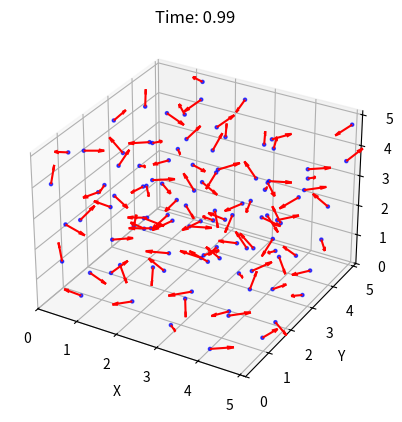
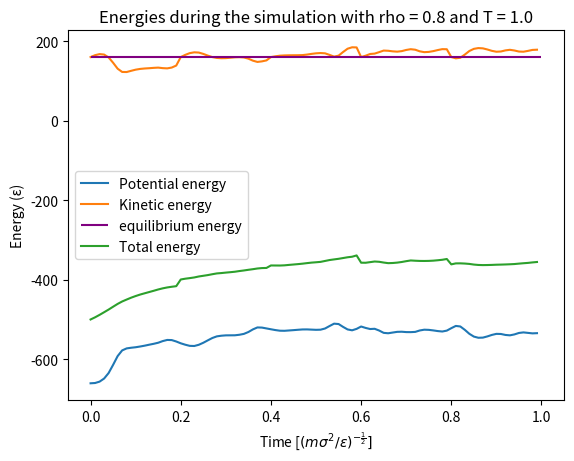

The matplotlib source for these figures, in order:
import random
import matplotlib.pyplot as plt
import numpy as np
import copy

# %matplotlib inline
"""
Set parameters for the simulation
"""

"""Main parameters for the simulation"""
T = 1.0
rho = 0.8

"""Additional parameters for the simulation"""
N = 1372  # number of particles for big system
N = 108  # number of particles for small system

# parameter to determine how many radial cells to check for particles.
# Where if equal to sim_size, all particles are checked
perimeter_parameter = 2

# number of iterations
timesteps = 100

"""Boolean parameters for the simulation"""
show_system = True  # plot the system at each iteration
save_measurement = (
    False  # if this is true write the data to an external file for further analysis
)

"""
End set parameters of the simulation
"""
# timestep
h = 0.01

t_end = timesteps * h

sim_size = round((N / 4) ** (1 / 3))
L = (N / rho) ** (1 / 3)


# set the values for lambda renormalization
frequency_rescale = 20
number_of_rescales = 5

renorm_times = np.arange(
    0, t_end, frequency_rescale * h
)  # at these times lambda renormalization is performed
renorm_times = renorm_times[:number_of_rescales]


class System_of_particles:
    def __init__(self, positions, velocities):
        self.positions = positions
        self.velocities = velocities
        self.forces = {"x": [], "y": [], "z": []}

    def Change_positions(self):
        """
        Function that updates the system to the next timestep.
        """
        previous_positions = {"x": np.zeros(N), "y": np.zeros(N), "z": np.zeros(N)}
        dimensions = ["x", "y", "z"]

        for key in dimensions:
            previous_positions[key] = copy.deepcopy(self.positions[key])

        current_force = Calculate_force(previous_positions)
        self.forces = current_force

        for key in dimensions:
            self.positions[key] = (
                self.positions[key]
                + self.velocities[key] * h
                + current_force[key] * h**2 / (2)
            )
            self.positions[key] = self.positions[key] % L

        force = Calculate_force(self.positions)

        for key in dimensions:
            self.velocities[key] = self.velocities[key] + (
                force[key] + current_force[key]
            ) * h / (2)

        print(time)
        if any(np.isclose(time, renorm_time) for renorm_time in renorm_times):
            print("yeah i rescaled at time", time)
            velocities = np.sqrt(
                self.velocities["x"] ** 2
                + self.velocities["y"] ** 2
                + self.velocities["z"] ** 2
            )

            lambda_ = Lambda(velocities)
            for key in dimensions:
                self.velocities[key] = lambda_ * self.velocities[key]

    def system_plotter(self, title):
        """
        Function to plot the current system. Input is the title for the plot
        and the output is a plotted figure.
        """
        positions = self.positions
        velocities = self.velocities

        if plt.fignum_exists(1):
            fig = plt.figure(1)
            fig.clf()
        else:
            fig = plt.figure(1)
        ax = fig.add_subplot(111, projection="3d")
        ax.scatter(
            positions["x"],
            positions["y"],
            positions["z"],
            c="b",
            marker="o",
            s=5,
            alpha=0.7,
        )  # , label='FCC lattice'
        plt.quiver(
            positions["x"],
            positions["y"],
            positions["z"],
            velocities["x"],
            velocities["y"],
            velocities["z"],
            length=0.5,
            normalize=True,
            color="red",
        )
        # Set labels and title for the plot
        ax.set_xlabel("X")
        ax.set_ylabel("Y")
        ax.set_zlabel("Z")
        ax.set_title("FCC Lattice")

        ax.set_xlim(0, L)
        ax.set_ylim(0, L)
        ax.set_zlim(0, L)

        plt.title(title)

        # Add legend and grid to the plot
        # ax.legend()
        ax.grid(True, linestyle="dotted", linewidth=0.5, alpha=0.5)

        # Display the plot
        plt.pause(0.0001)


def Calculate_force(positions):
    """
    This function calculates the force that each particle experiences

    First the function creates a grid of cells and assigns each particle to a cell.
    and assigns each cell a list of particles that are in the cell.

    input: dictionary with x,y,z positions {x: ... y: ... z:...}
    output: dictionary with the forces in the x,y,z direction of
            each particle {x: ... y: ... z:...}

    """

    # Initialize the size of cells to be about 1 sigma
    number_of_cells = round(L + 0.5)
    cells_with_particles = np.full(
        (number_of_cells, number_of_cells, number_of_cells), False, dtype=object
    )

    particles_with_cell_index = [[] for _ in range(N)]

    for i in range(N):
        x = int(positions["x"][i] // (L / number_of_cells))
        y = int(positions["y"][i] // (L / number_of_cells))
        z = int(positions["z"][i] // (L / number_of_cells))

        # Save the cell coordinates of the particle
        particles_with_cell_index[i] = [x, y, z]

        # And save the particle index in the cell
        if not cells_with_particles[
            x, y, z
        ]:  # if the cell is empty add the particle index to the cell
            cells_with_particles[x, y, z] = [i]
        else:  # if the cell is not empty append the particle index to the list
            cells_with_particles[x, y, z].append(i)

    force_dict = {"x": np.zeros(N), "y": np.zeros(N), "z": np.zeros(N)}

    for i in range(N):  # i = particle 1, j = particle 2
        x_cell_i, y_cell_i, z_cell_i = particles_with_cell_index[i]

        perimeter_parameter = 1

        # Retrieve all particles in the perimeter of the cell of particle i
        nearby_particles = []
        for n in range(-perimeter_parameter, perimeter_parameter + 1):
            for j in range(-perimeter_parameter, perimeter_parameter + 1):
                for k in range(-perimeter_parameter, perimeter_parameter + 1):
                    if cells_with_particles[
                        (x_cell_i + n) % number_of_cells,
                        (y_cell_i + j) % number_of_cells,
                        (z_cell_i + k) % number_of_cells,
                    ]:
                        for particle in cells_with_particles[
                            (x_cell_i + n) % number_of_cells,
                            (y_cell_i + j) % number_of_cells,
                            (z_cell_i + k) % number_of_cells,
                        ]:
                            nearby_particles.append(particle)

        for j in nearby_particles:
            # cell_particle_j
            if i != j:  # and cell_particle_i = cell_particle_j:
                delta_x = (positions["x"][j] - positions["x"][i] + L / 2) % L - L / 2
                delta_y = (positions["y"][j] - positions["y"][i] + L / 2) % L - L / 2
                delta_z = (positions["z"][j] - positions["z"][i] + L / 2) % L - L / 2

                r = ((delta_x) ** 2 + (delta_y) ** 2 + (delta_z) ** 2) ** 0.5

                if r == 0:
                    print("Zero")

                force = -24 * (2 * (1 / r) ** 13 - (1 / r) ** 7)

                force_dict["x"][i] += force * delta_x / r
                force_dict["y"][i] += force * delta_y / r
                force_dict["z"][i] += force * delta_z / r

    return force_dict


def Calculate_potential(positions):
    """
    First the function creates a grid of cells and assigns each particle to a cell.
    and assigns each cell a list of particles that are in the cell.

    input: Dictionary with x,y,z positions {x: ... y: ... z:...}
    This function calcuates the potential between all the particles
    outptu: Array with the potential energy of every particle
    """

    potential_list = []

    N = len(positions["x"])

    # Initialize the size of cells to be about 1 sigma
    number_of_cells = round(L + 0.5)
    cells_with_particles = np.full(
        (number_of_cells, number_of_cells, number_of_cells), False, dtype=object
    )

    particles_with_cell_index = [[] for _ in range(N)]

    for i in range(N):
        x = int(positions["x"][i] // (L / number_of_cells))
        y = int(positions["y"][i] // (L / number_of_cells))
        z = int(positions["z"][i] // (L / number_of_cells))

        # Save the cell coordinates of the particle
        particles_with_cell_index[i] = [x, y, z]

        # And save the particle index in the cell
        if not cells_with_particles[
            x, y, z
        ]:  # if the cell is empty add the particle index to the cell
            cells_with_particles[x, y, z] = [i]
        else:  # if the cell is not empty append the particle index to the list
            cells_with_particles[x, y, z].append(i)

    for i in range(N):  # i = particle 1, j = particle 2
        x_cell_i, y_cell_i, z_cell_i = particles_with_cell_index[i]

        # Retrieve all particles in the perimeter of the cell of particle i
        nearby_particles = []
        for n in range(-perimeter_parameter, perimeter_parameter + 1):
            for j in range(-perimeter_parameter, perimeter_parameter + 1):
                for k in range(-perimeter_parameter, perimeter_parameter + 1):
                    if cells_with_particles[
                        (x_cell_i + n) % number_of_cells,
                        (y_cell_i + j) % number_of_cells,
                        (z_cell_i + k) % number_of_cells,
                    ]:
                        for particle in cells_with_particles[
                            (x_cell_i + n) % number_of_cells,
                            (y_cell_i + j) % number_of_cells,
                            (z_cell_i + k) % number_of_cells,
                        ]:
                            if particle > i:
                                nearby_particles.append(particle)

        potential = 0

        for j in nearby_particles:
            r = two_part_distance(i, j, positions)

            if np.isclose(r, 0):
                print("Zero")

            potential += 4 * ((1 / r) ** 12 - (1 / r) ** 6)

        potential_list.append(potential)

    return potential_list


def Calculate_kinetic(velocities):
    """
    input: Dictionary with x,y,z velocities {x: ... y: ... z:...} of every particle
    This function calcuates the kinetic energy
    outptu: Total kinetic energy of the sytem
    """

    velocities = np.sqrt(
        velocities["x"] ** 2 + velocities["y"] ** 2 + velocities["z"] ** 2
    )

    return 0.5 * np.sum(velocities**2)


def Lambda(velocities):
    """
    Rescalement factor to get the correct equilibrium
    """

    return np.sqrt(3 * (N - 1) * T / np.sum(velocities**2))


def PrepareLatticeBlock():
    x = np.array([0, 0, 1 / 2, 1 / 2])
    y = np.array([0, 1 / 2, 0, 1 / 2])
    z = np.array([0, 1 / 2, 1 / 2, 0])

    positions = {"x": x, "y": y, "z": z}

    return positions


def PrepareLattice():
    """
    Function to set the lattice positions and velocities of the particles
    output: dictionary with particle positions {"x": ..., "y": ..., "z": ...},
            dictionary with particle velocities {"x": ..., "y": ..., "z": ...}
    """

    positions = {"x": [], "y": [], "z": []}

    for k in range(sim_size):
        for j in range(sim_size):
            for i in range(sim_size):
                positions["x"] = np.concatenate(
                    (
                        positions["x"],
                        PrepareLatticeBlock()["x"] + i,
                    )
                )
                positions["y"] = np.concatenate(
                    (
                        positions["y"],
                        PrepareLatticeBlock()["y"] + j,
                    )
                )
                positions["z"] = np.concatenate(
                    (
                        positions["z"],
                        PrepareLatticeBlock()["z"] + k,
                    )
                )

    for key in positions:
        positions[key] = positions[key] * L / sim_size

    # Initialize velocities
    velocities = np.random.normal(0, T, N)
    velocities = Lambda(velocities) * velocities

    velocity_XYdirections = np.array([random.uniform(-np.pi, np.pi) for _ in range(N)])
    velocity_Zdirections = np.array([random.uniform(0, np.pi) for _ in range(N)])

    # Compute 3D velocities
    velocities = {
        "x": np.array(
            [
                np.cos(velocity_XYdirections[i])
                * np.cos(velocity_Zdirections[i])
                * velocities[i]
                for i in range(N)
            ]
        ),
        "y": np.array(
            [
                np.sin(velocity_XYdirections[i])
                * np.cos(velocity_Zdirections[i])
                * velocities[i]
                for i in range(N)
            ]
        ),
        "z": np.array(
            [np.sin(velocity_Zdirections[i]) * velocities[i] for i in range(N)]
        ),
    }

    return positions, velocities


def pair_correlation(system):
    """
    input: position dictionary
    """
    positions = system.positions

    particle_distances = np.array([])

    for i in range(N):
        for j in range(i + 1, N):
            r = two_part_distance(i, j, positions)

            particle_distances = np.append(particle_distances, r)

    bin_size = 0.1
    plt.hist(particle_distances, np.arange(0, L, bin_size))

    plt.show()


def two_part_distance(p1, p2, positions):
    """
    Take the position dictionary and 2 particles
    as input and return the distance between p1 and p1

    """

    delta_x = (positions["x"][p2] - positions["x"][p1] + L / 2) % L - L / 2
    delta_y = (positions["y"][p2] - positions["y"][p1] + L / 2) % L - L / 2
    delta_z = (positions["z"][p2] - positions["z"][p1] + L / 2) % L - L / 2
    r = ((delta_x) ** 2 + (delta_y) ** 2 + (delta_z) ** 2) ** 0.5

    return r


def main():
    # prepare the initial state of the lattice
    lattice_positions = PrepareLattice()[0]
    lattice_velocities = PrepareLattice()[1]

    Argon_system = System_of_particles(
        positions=lattice_positions, velocities=lattice_velocities
    )

    positions_over_time = [Argon_system.positions]
    velocities_over_time = [Argon_system.velocities]

    potential_over_time = []
    kinetic_over_time = []

    # start the cycle of simulations
    # Time is global so that the lambda renormalization can be done at the correct times.
    # We could give it as a parameter to the function, but this is easier.
    global time
    for time in np.arange(0, t_end, h):
        Argon_system.Change_positions()

        if show_system:
            Argon_system.system_plotter(f"Time: {time}")

        # calculate the potential and kinetic energy at each time step
        positions = copy.deepcopy(Argon_system.positions)
        velocities = copy.deepcopy(Argon_system.velocities)
        positions_over_time.append(positions)
        velocities_over_time.append(velocities)

        potential_over_time.append(np.sum(Calculate_potential(Argon_system.positions)))
        kinetic_over_time.append(Calculate_kinetic(Argon_system.velocities))

    total_energy = np.array(potential_over_time) + np.array(kinetic_over_time)

    plt.figure()
    plt.plot(
        np.arange(0, t_end, h),
        potential_over_time,
        label="Potential energy",
    )
    plt.plot(
        np.arange(0, t_end, h),
        kinetic_over_time,
        label="Kinetic energy",
    )
    # plot the equilibrium energy:
    E_target = (N - 1) * 3 / 2 * T
    plt.hlines(E_target, 0, t_end, label="equilibrium energy", color="purple")

    plt.plot(
        np.arange(0, t_end, h),
        total_energy,
        label="Total energy",
        linestyle="-",
    )
    plt.ylabel("Energy (\u03B5)")
    plt.title(f"Energies during the simulation with rho = {rho} and T = {T}")
    plt.xlabel(r"Time [$\left(m \sigma^2/\epsilon\right)^{-\frac{1}{2}}]$")
    plt.legend()
    plt.savefig("solid_energies.pdf", dpi=1200)
    plt.show()

    # save the data for further analysis
    if save_measurement:
        np.save(f"positions{T}_{rho}_long", np.array(positions_over_time))
        np.save(f"velocities{T}_{rho}_long", np.array(velocities_over_time))


if __name__ == "__main__":
    main()
